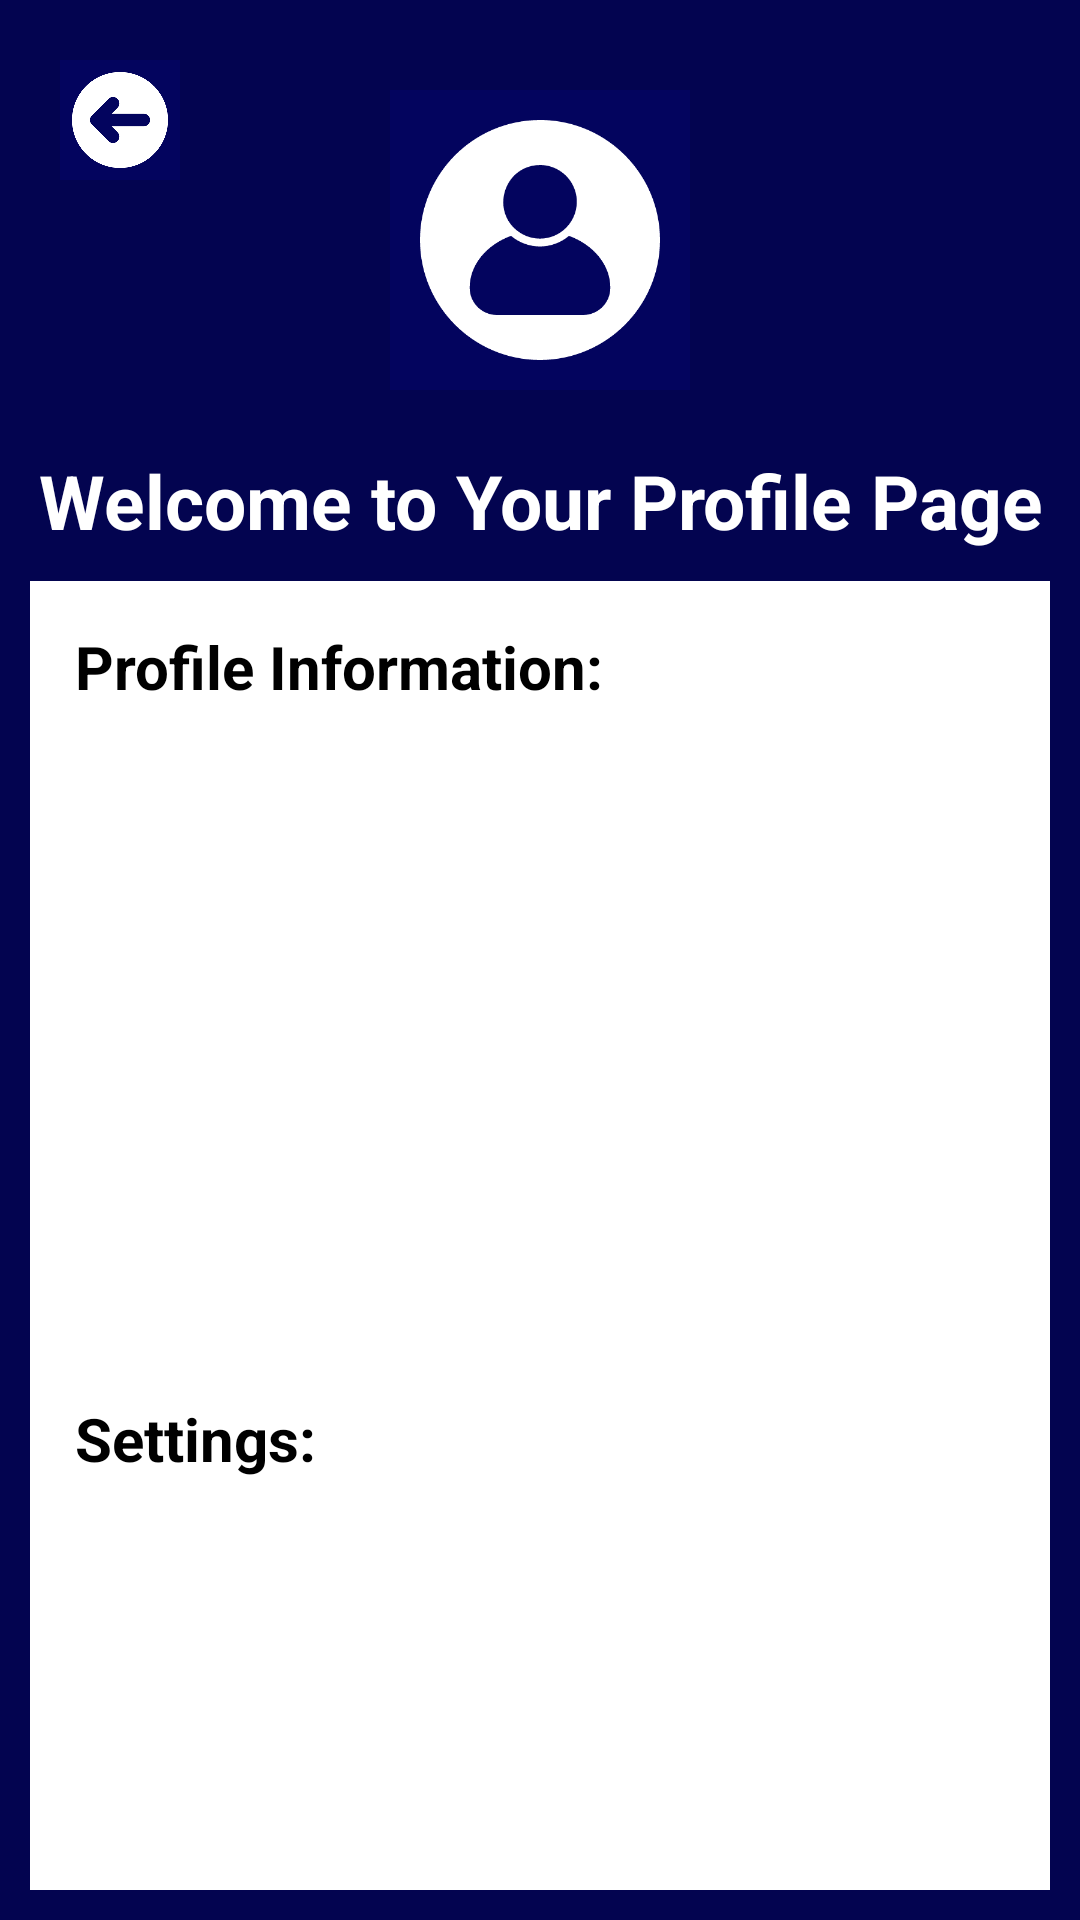

Here is an Android app screen rendered from its layout file. Give the layout XML and the strings, colors and styles it references.
<!-- AndroidManifest.xml: application theme Theme.PayEaseApp -->
<!-- res/layout/activity_profile_page.xml -->
<?xml version="1.0" encoding="utf-8"?>
    <RelativeLayout
        xmlns:android="http://schemas.android.com/apk/res/android"
        xmlns:tools="http://schemas.android.com/tools"
        android:background="#030450"
        android:layout_width="match_parent"
        android:layout_height="match_parent"
        tools:context=".ProfilePageActivity">

        <ImageButton
            android:id="@+id/backprofilebtn"
            android:background="@drawable/back_button"
            android:layout_width="40dp"
            android:layout_height="40dp"
            android:layout_margin="20dp"/>

        <ImageView
            android:id="@+id/profileImg"
            android:background="@drawable/profile_logo"
            android:layout_marginTop="30dp"
            android:layout_centerHorizontal="true"
            android:layout_width="100dp"
            android:layout_height="100dp"/>

        <TextView
            android:id="@+id/profileText"
            android:layout_width="match_parent"
            android:layout_height="wrap_content"
            android:text="Welcome to Your Profile Page"
            android:textStyle="bold"
            android:textSize="25sp"
            android:layout_marginTop="150dp"
            android:textAlignment="center"
            android:textColor="@color/white"/>
        <RelativeLayout
            android:layout_width="match_parent"
            android:layout_height="match_parent"
            android:layout_below="@id/profileText"
            android:layout_margin="10dp"
            android:background="@color/white">

            <TextView
                android:layout_width="match_parent"
                android:layout_height="wrap_content"
                android:id="@+id/detailText"
                android:text="Profile Information:"
                android:textColor="@color/black"
                android:textSize="20dp"
                android:textStyle="bold"
                android:layout_margin="15dp" />

            <TextView
                android:id="@+id/userText"
                android:layout_width="match_parent"
                android:layout_height="wrap_content"
                android:layout_below="@id/detailText"
                android:textSize="18dp"
                android:layout_marginStart="15dp" />

            <TextView
                android:id="@+id/emailText"
                android:layout_width="match_parent"
                android:layout_height="wrap_content"
                android:layout_below="@id/userText"
                android:textSize="18dp"
                android:layout_marginStart="15dp"
                android:layout_marginTop="5dp"/>

            <TextView
                android:id="@+id/phoneText"
                android:layout_width="match_parent"
                android:layout_height="wrap_content"
                android:layout_below="@id/emailText"
                android:textSize="18dp"
                android:layout_marginStart="15dp"
                android:layout_marginTop="5dp"/>

            <TextView
                android:id="@+id/bankAccText"
                android:layout_width="match_parent"
                android:layout_height="wrap_content"
                android:layout_below="@id/phoneText"
                android:textSize="18dp"
                android:layout_marginStart="15dp"
                android:layout_marginTop="5dp"/>

            <TextView
                android:id="@+id/bankNameText"
                android:layout_width="match_parent"
                android:layout_height="wrap_content"
                android:layout_below="@id/bankAccText"
                android:textSize="18dp"
                android:layout_marginStart="15dp"
                android:layout_marginTop="5dp"/>

            <TextView
                android:id="@+id/ifscText"
                android:layout_width="match_parent"
                android:layout_height="wrap_content"
                android:layout_below="@id/bankNameText"
                android:textSize="18dp"
                android:layout_marginStart="15dp"
                android:layout_marginTop="5dp"/>
            <TextView
                android:id="@+id/balanceText"
                android:layout_width="match_parent"
                android:layout_height="wrap_content"
                android:layout_below="@id/ifscText"
                android:textSize="18dp"
                android:layout_marginStart="15dp"
                android:layout_marginTop="5dp"/>

            <TextView
                android:id="@+id/settingText"
                android:layout_width="match_parent"
                android:layout_height="wrap_content"
                android:layout_below="@+id/balanceText"
                android:text="Settings:"
                android:textColor="@color/black"
                android:textSize="20dp"
                android:textStyle="bold"
                android:layout_margin="15dp" />

            <ListView
                android:id="@+id/plist"
                android:layout_below="@id/settingText"
                android:layout_marginTop="5dp"
                android:layout_width="match_parent"
                android:layout_height="match_parent" />

        </RelativeLayout>

    </RelativeLayout>
<!-- resources referenced by this layout -->
<resources>
  <color name="black">#FF000000</color>
  <color name="white">#FFFFFFFF</color>
  <!-- drawable back_button: png bitmap (drawable, 11132 bytes) -->
  <!-- drawable profile_logo: png bitmap (drawable, 12921 bytes) -->
  <style name="Theme.PayEaseApp" parent="Base.Theme.PayEaseApp" />
  <style name="Base.Theme.PayEaseApp" parent="Theme.Material3.DayNight.NoActionBar">
          
          
      </style>
</resources>
